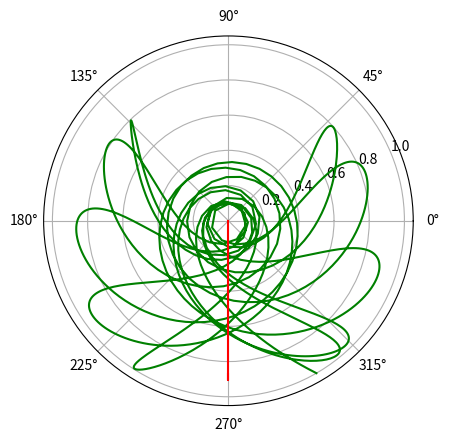

Reproduce this figure in Python.
import matplotlib.pyplot as plt
import matplotlib
import numpy as np
from numpy import pi, cos, sin
from random import random as rand
import scipy
from scipy.integrate import odeint, solve_ivp

#
# plt.gca().axes.get_xaxis().set_visible(False)
# plt.axis('off')
# #plt.axes(projection = 'polar')
# r = 3
# o = pi/2
# plt.polar(o,0,'g.',o,r,'g.')
# plt.show()

global m
global M
global g
g = 9.807
m = 1
M = 7
L = 1 # length of rope
d = 1 # distance between pulleys

def derivatives(t,y):
    # y = [r, r', o, o']
    r = y[0:2]
    o = y[2:4]
    r_derivs = [r[1], (m*r[0]*o[1]**2 + g*(m*cos(o[0])-M))/(m+M)] # r' and r''
    o_derivs = [o[1], (-g*sin(o[0]) - 2*r[1]*o[1])/r[0]] # o' and o''
    dydt =  np.array(r_derivs + o_derivs) # concat derivs and return array
    return dydt

#x0 = [1, pi/3] # initial conditions. Radius, angle
y0 = np.array([1, 0, pi/6, 0]) # initial conditions
t_range = np.linspace(0,10,num=1001)

sol = solve_ivp(derivatives, [t_range[0],t_range[-1]], y0, method='Radau', t_eval=t_range)

#plt.plot(t_range,sol.y[1])
#plt.polar(o,0,'g.',o,r,'g.')
rs = sol.y[0]
os = sol.y[2]
rs2 = L - rs
os2 = -pi/2*np.ones(np.shape(rs2))

os = os - pi/2
plt.polar(os, rs,'g',os2,rs2,'r')
plt.show()

